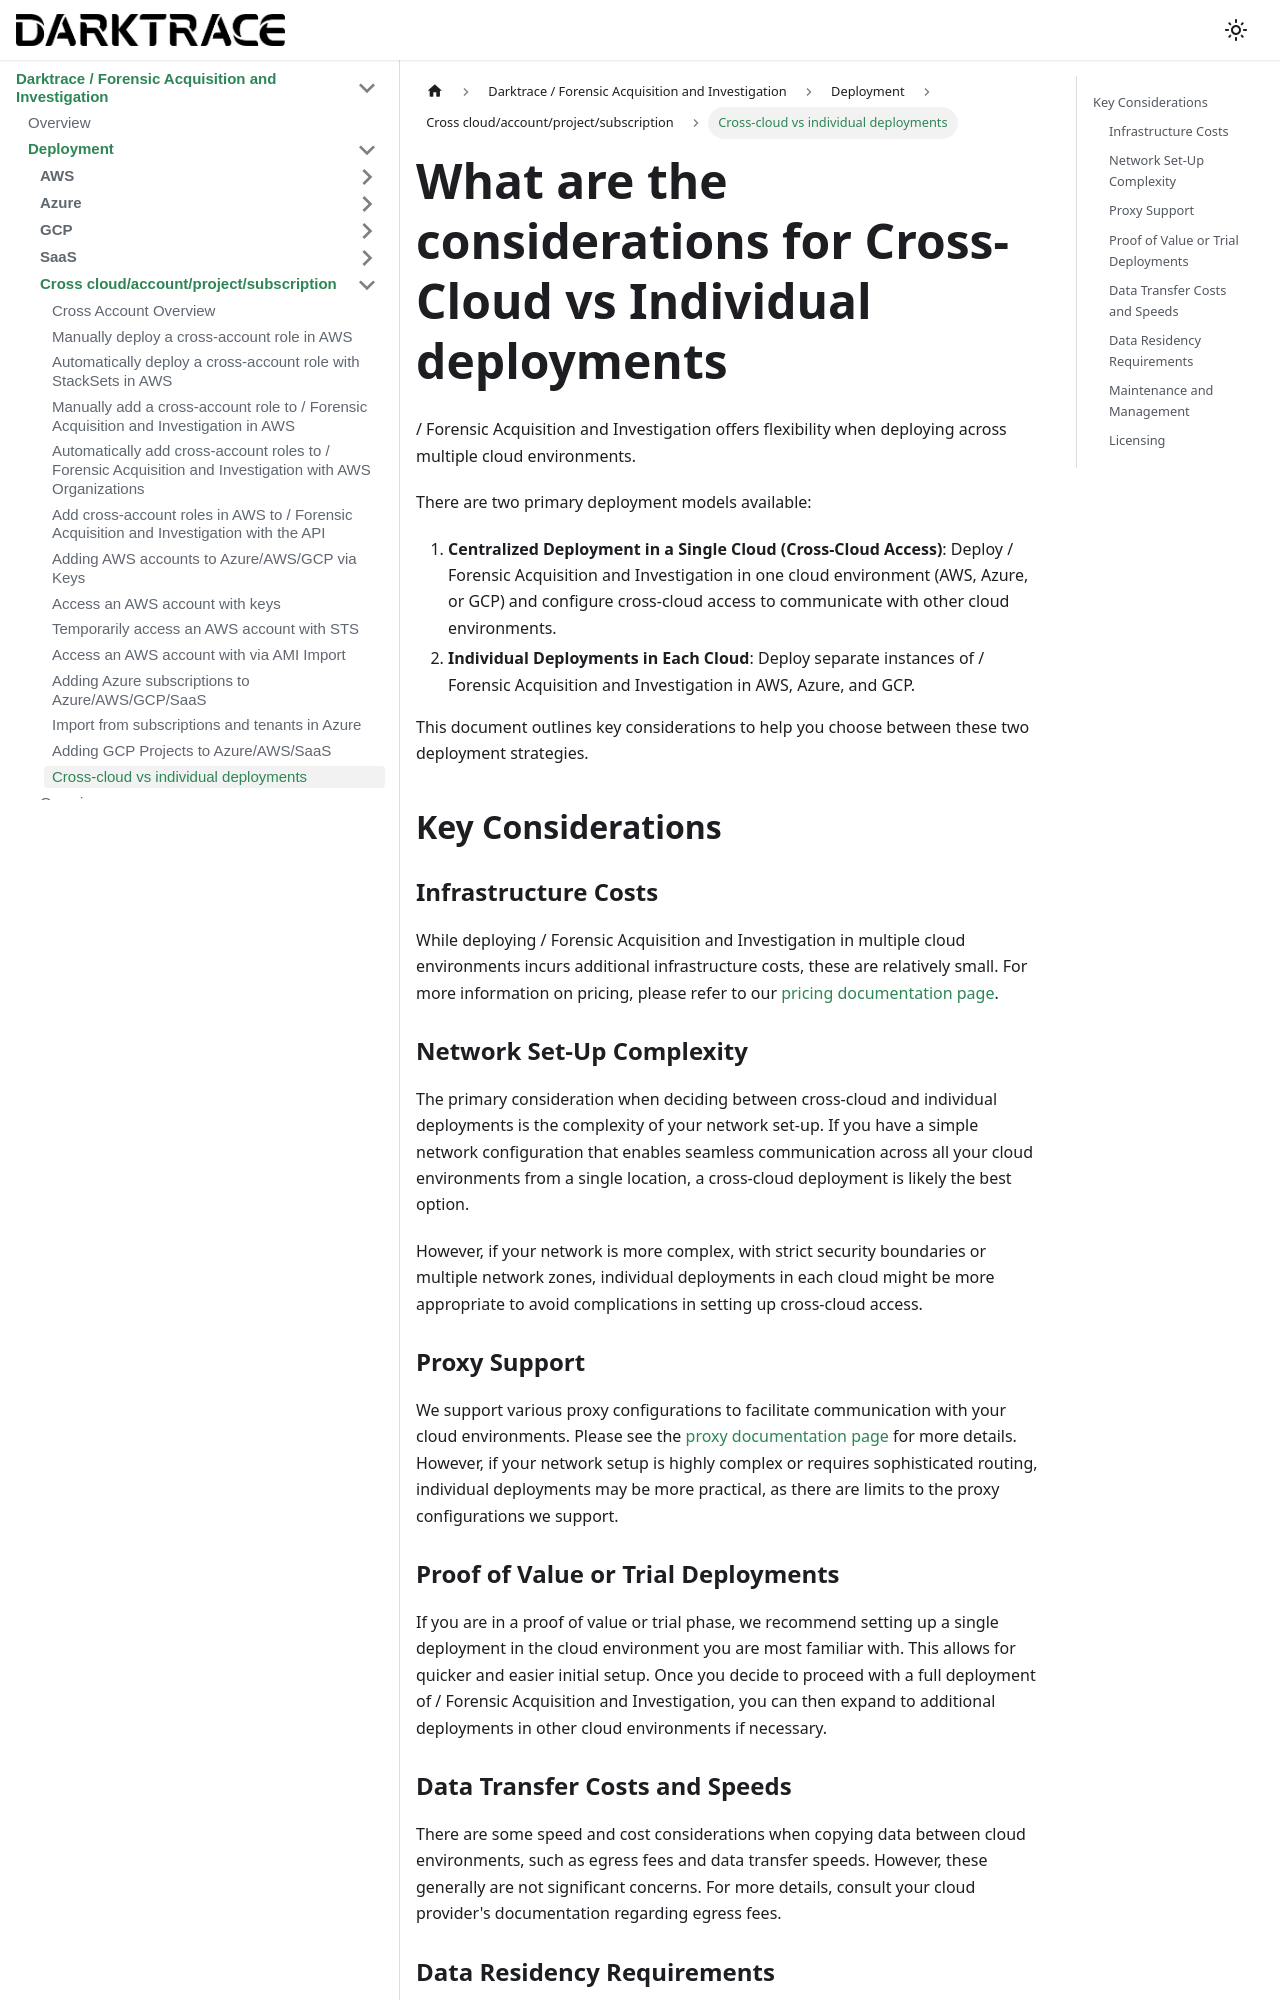

repository: cado-security/product-help · page: cado/deploy/cross/cross_vs_individual.html · generator: docusaurus

---
title: Cross-cloud vs individual deployments
hide_title: true
sidebar_position: 13
---


# What are the considerations for Cross-Cloud vs Individual deployments

/ Forensic Acquisition and Investigation offers flexibility when deploying across multiple cloud environments.

There are two primary deployment models available:

1. **Centralized Deployment in a Single Cloud (Cross-Cloud Access)**: Deploy / Forensic Acquisition and Investigation in one cloud environment (AWS, Azure, or GCP) and configure cross-cloud access to communicate with other cloud environments.
2. **Individual Deployments in Each Cloud**: Deploy separate instances of / Forensic Acquisition and Investigation in AWS, Azure, and GCP.

This document outlines key considerations to help you choose between these two deployment strategies.

## Key Considerations

### Infrastructure Costs
While deploying / Forensic Acquisition and Investigation in multiple cloud environments incurs additional infrastructure costs, these are relatively small. For more information on pricing, please refer to our [pricing documentation page](/cado/manage/cost-management). 

### Network Set-Up Complexity
The primary consideration when deciding between cross-cloud and individual deployments is the complexity of your network set-up. If you have a simple network configuration that enables seamless communication across all your cloud environments from a single location, a cross-cloud deployment is likely the best option.

However, if your network is more complex, with strict security boundaries or multiple network zones, individual deployments in each cloud might be more appropriate to avoid complications in setting up cross-cloud access.

### Proxy Support
We support various proxy configurations to facilitate communication with your cloud environments. Please see the [proxy documentation page](/cado/deploy/networking-proxy) for more details. However, if your network setup is highly complex or requires sophisticated routing, individual deployments may be more practical, as there are limits to the proxy configurations we support.
